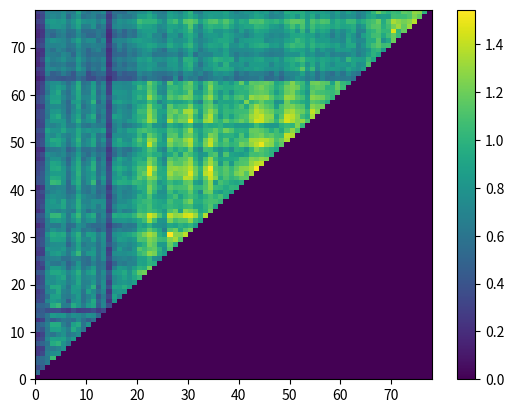

The script that saved this image:
from math import log
import numpy as np
import matplotlib.pyplot as plt

#Define sequence library by columns
library =\
['RALLLLPPLLLLLLLLLLLLLPPLLLLLLLLLLLLLLLLLLLLLLLLLLLLLLLLLLLLLLLLLLLLLLLLLLLLLLPPAPIPPPPQPLLLLLLLLLLLLLLLPLLLLLLPLLLPLPPLLLLLLLLLLLLLLLLLLLPLLLLLLLLLAAEAPLLAL', 'EEPPPPPIPPPPPPPPPPPPPVVPPPPPPPPPPPPPPPPPPPPPPPPPPPPPPPPPPPPPPPPPPPPPPPPPPPPPPQSAQPAEDDRAPPPPPPPPPPPPPPPCPPPPPPDPPPDPDAPPPPPPPPPPPPPPPPPPPGPPPPPPPPPIIGADPPQP', 'AAPPAREQPAAPAAARRTPPAQEKPRRPPPAVQPRSPPVARNNAPKTAAPAAPAAAAAPPAKEPASGSSSAPAPQKRNKWRARRRHAKPPRSSNAGSADSSSDNTGPKAEFDEDFDYYDSNDGPGDDSDPEDDSKEEQAPKDEDQDDQQCCQPPIH', 'AGEEEEVAEEEEEEEQEQEEQAGQQEEQEEEEEEEEEEEEEEEEEEEEEEEEQQEEQQEEQQQEEQEQQQEEEEEEQAVAVRVAAAWANNNNNNNNNNNNNNNYNNNNYYYYNVYIYYYVYRKKKNNNNNNNNNEEQAEQEEEEEQQAARQTEQDQ', 'DPAVAALQAAAAAAAAAAAGARRGGGGGGGAAAAAAAAAAAAAAAAAAAAAAAAAAAAAAAAAAAAAGAAAVAAAAARRTSVRYYYDYYYYFFFFFFFFYYYFIFFYFYYLYYYIYLLYYYFFFFFYFFYFYFFAAADAVAAAAAATGGLYEAAQA', 'VVARRQKALQRRRQAVVRRQQDLVRRRRRQQQQRQRQQRRQRQRIYMRLRRHSAGVLTTTTTATTYHRHHSARRQRQRDLDRQTATTAIIIIIIIIIIIIIIMTIIIIIITILLSITTIIVVVVVIIILVIIIIERDEDKKHHEDRDLLHVPGETQ', 'IVTADITTDRERDREATQRRKMTQTTSDEQRTAQQQQQADRQRRALATQATADEASDDTDDDEDTTTDDDGDDSQQQTTATTTTTTLTTTTTTTTTTTTTTTTKTSTSTTKTTTKTKKTTTTTTTTTTTTTTTTKEEVTDKEEEEVLQDAEVERIN', 'EEVTVTVITTTTTTTTTTTTTLYTTTTMMLTATTTTTKTATTTTTTTLTATTTTTTTTTTTTTTTTTTTTTTTTTTTLLALTLLLLALKKKKKKKKKKKKKKKAKKKKKKKKKKKKAGKSKKKKKKKKKKKKKKQQVIVTTTTTVVVDDASVTTAT', 'TRYWIIRRLLLLLLLLLLFLYKQYYYYMLLEQLIMLLLLLLLLLLIIVIILLWWWWLVYVVVYYYLLILLVVLLLLVEDVALAARARKKKKDSKKKAKKSSKSKKTAESKQKKNEKQERDRRRARASSAAAEKAIIIDIIIRAAVVVAAGGELWLL', 'IISKKNLLAGKARRRRSKTHRRRDAGTRRTQRVAAVRKRLSEAAQRVRAANDKKKQGRHNDKEEDNRRDDDDAAAATSHDKALEEEIKEEDEEEEQEQEEDEEAEKEEEEAQQEAQAAEEEQQQQEQQEQQNEQKEDSDASDEADDDQAESDATIA', 'ALQSRLIILLLLLLLLLLLLLIILLRLLLLLLLLLLLLARLRLLLRLLLLLRLLLLLLLLLLLLLLLLLLLLLLLLLIIAILIIIIDIAAAAAAAAAAAAAAARAAAAAARAAARARRAAAAAAAAAAAAAAAADDAIEDTDDDDDDSSQHILLQL', 'EQIIIIQEIIIIIIIIIIIIIEHIIIIIIIVIIIIIIIIIIIIIIIIIIIIIIIIIIIIIIIIIIIIIIIIIIIIIIDNGDIDDDDADIQGESKQRGRQKRQRDQKRKKQERRRARNKRKRRQKQSSTKVDEMTIIILIIIIIIIIIGGLALIIQI', 'GGRADYQQEDDEDAKEADRRRQRHRLLYAARHKRRKQKRKAEEDEQQQQQHAETQEAQQHKKEQKEDDEAHEAAAADEKRADAAAAGADASAEKKEKEQAKKQLKDSNKRQEERKDLQNRAEAKQKAQKKKENSLLLGRTLVLVLKLDDGGTDEGK', 'GGSDDKGGRKQQQAAAASAASGGQEQRQRRAAQQAEAAQQQAQRRQRQRHRRASKRRRTQQQAKKQAARSASARKKATTWGAGGGGTGLAMLLLLLLLLLLLLGLALLSEGQAQGLGGQLLAAMSLLRLQLLLLHTDDAASAAAASTTRNSGARGR', 'EPGGGGGGGGGGGGGGGGGGGGGGGGGGGGGGGGGGGGGGGGGGGGGGGGGGGDGGGGDGGGGGGGGGGGGGGGGGGGGPDGTRRRWTGGGGGGGGGGGGGGGWGGGGGGWGGGWGWWGGGGGGGGGGGGGGGGDGGGGGGGGGGGGPPSSGGGPG', 'FFGGGGPPGGGGGGGGGGGGGPPGGGGGGGGGGGGGGGGGGGGGGGGGGGGGGGGGGGGGGGGGGGGGGGGGGGGGGRNPWKWWWWPWWWWWWWWWWWWWWWWDWWWWWWDWWWNWDEWWWWWWWWWWWWWWWWAAGDGGGGGGGGGDDRTPGGFG', 'APPPTPFFPPPPPPPPPPPPPFFPPPPPPPPPPPPPPPPPPPPPPPPPPPPPPPPPPPPPPPPPPPPPPPPPPPPPPAIDPWPPPPPPSEETNSPGTQTHKNDSDKKNNVADDNANAPESTQKRRDVVNKKTSKPPPFPPPPPPPPPNNYYFPPSP', 'YHYFFFPPFFFFFFYFYFFFFEPFFFFFFFFFFFFFFFFFYFFFFHFFFFFFYFFFYYFFFFFYFFFFFFFFFYYYFPPDPPADGGNQPSAGGGGGGGGGGGSSSSDKPAQAAPKARSPGPPPPPPASPPPPPPPSFDFFFYYFFFFYYPPAYFYF', 'PRRRQPYYPPPPPPPPPPPPPGFAPSARRRPPPPPPPPDPPPPPPPPPPPPEPPPPPPPPPPPPPPPPPPPPPPPPPDSAQAASSSDSKDSGGGGGGGGGGGSRQVKSSKKRRGAKKRSKGGGGGQSSKGGGGGDDDHADPDDEDDTPPHHYPPPS', 'GQYYYYRSFYYYYYYYYFHYYYPHYSHYYYYYYYYYYYYYYYYYYYYYHHYHYYHYYYYYYYYYYYYYYYYYYYYYYGGPDAAAAAGGDKESSSSSSRSSSPQGKSGESEGNSKGQGGSSRKRRRKKQKKDEDKDDHPHYYYYYYYYHHRRPHHNH', 'KDDPRRKKRARAAPSEESARPKAEDDDDSSASAEEEPKDPADAARPPRRRPSPPPPRPPPPPPPPSSSTPPPPPDDAHYGGANNNNSAGGGLLLLVLLLVVLNNGYTNGGNGGGNGNNGSASNDDGGCGADNDNGGGDPPPPPPPPPASFYDDPKP', 'DGRGQQDDQKRKKKEKKRQKKDKKKKKKRKKKKKKRRDRRKKKRRQQKQQKQRRDRSQKKKGQQDQQQQQRRRRRRKKKTSNAASAGPNNNWLEEEEQEEEKYLNDLYNNLNNNLNLLNEFLLLLNNNNLLLLLPPDHDDDEDDDQEYYNNNEDDE', 'GSDRDDGGDDDDDDDDDDDDDGDDDDDDDDDDDDDDKDDDDDDDDDDDDDDDNNNNDDNNNKDDKDDDDDNNNDDDDGGQGAPPPPTGLLLFKPEDKDPKEEVWLLDVLLCLLLCLCCLSNWWWWLLLLGSWWWAHHDNNNNNNNKKYYNNDDTGK', 'SVGDGGTAGGGGGGGGGGGGGVGGGGGGGGGGGGGGDGGGGGGGGDGGGGGGDDDDGNDDDDGGDGGGGGDDDGGGGGGGTPGGGGKTWWWYYYYYYFYYYYSDDDQSCCDCCCDCQQCLEQSANAAAHNKDKNDDDGDDDDDDDDDDVRYGDDTD', 'TFVGVTVITVVSSVVVVIQSTIVVSTTAAVVIVSAIGIVVISIIVKAISSSGDGGGIQGGGGGTGSSIATGGNAIVSQRGQGTTTTGRDEEASAAAAAAAAADVKEVDEDVSDDVQVSNWITVSVEETDSVYYYGGGKGGGNNGGGGEEEETGGKG', 'FAVTTIFFIVVVVVLVVVVVVFIVVVVVATVVVVVTSRVVVRTVVTVITVTVVVVVVTVVVSTVTVVVVVVVQVNNTQIRGTRKKKGGVVVDKPPPPPPPPPVAVVAVVVLVVVLVSLVGEDATPVVVVIAAAAKKKHVVVRVTVSTPAGGRTTFT', 'GNFVFFGNFFFFFFFFFYFFFGFFFFFFFFFFFFFFTYFFFFFFFFFFFLFFVVVTFFVVVVFFVFFFFFVVTFFFFFFTGHGGGGGGTTTGYGGGGGGGGGAYACPALLPLLLPLPPLINGGRAAAAAPPPPPHHHFRRRHRRRHRSSLFFFTYV', 'NRAFQRNNQGGSGGRGGHGGFNGGGGGGGGGGGGGGFRGGGGGGQFGGGAGGFFFFEQFFFFYQFYQQQQFFFSGGNGKFRGGGGGTTDDDKAKMMKCCKKKPGKPGKPPGPPPGPNGPKLLLLLPPPPQGGNGFFFGFFFFFFFFFEETDGGFNF', 'RENSNNRRNNNNNNNNNNNNNYNNNNNNNNNNNNNNGNNNNNNNNNNNNNNNERRQNNDQGTNNSNNNNNQGQNNNNNNGTGIEDDWVKKKSCCCCSSCCSSGYGGKGGGKGGGRGTRGLKAQKRGGGGGKKKKGGGNGGGGGGGGGGGFFNNGRG', 'EGANRREERFFFYYSRRNRRRERRRRRRRRRRYYYFNGYYYYYLRRRRRRFYNNNNRRNNNNRRNRRRRRNNNFFFFRDNFDVRRQQWAKMIIIIIIIIIIIYSKKSKKRAKKRARAARTGGGGFKKYKQSSSSNNNYNNNNNNNNNIISPYFNEN', 'GREREERQEEEEEEAEESEEEREEEEEEEEEEEEEEFNEEEEEEEEEEEDEERRNREERRRVEEREEEEERFREEEEEGHGVFWFWNQVTSGGGGGGGGGGGSISSISAAIAAAIAIIADKKKKKSSSSIIIIIYYYEYYYYYYYYYEETVEERGR', 'LLRERKRIRGRRKGQRRGRGRLRRRRRRRGRRGKGKEKRHKRRRRRQKQNRGEEEENREEEEGGEGRGRGEEERGGGGRENFRMYMRNIIIGGGGGGGGGGGIGIIGIIIGIIIGIGGIQSSSSSIIIIGGGGGEEAGEEEEEEEEELLSDGGEKE', 'LPLERRLLLRLVLVLLIALVLLLLLIIILILLMIVRRKVSRSRLLHRRQRRLKKKKRIGGGKLINIVVVIRGRLVLLKGGFRNNNNDRGGGDNDDDDDSDDDGGGGGGGGGGGGGGGGGKIIMIIGGGGGGGGGNGSRGGGGGGGNGCCGGIISLG', 'PQLRLLPPLLLLLLLLLLLLLPLLLLLLLLLLLLLLRLLLLLLLLLLLLLLLRLRRLLVIIVLLILLLLLVLLLLLLLGRENNRRRGEGGGRIYYHRRRIRVGDGGDGGGDGGGDGDDGWGGGGGGGGGDDDDDILALVHIVVEVAVCCPPLLSPR', 'ARPLPPTSPPPPPPPPPPPPPSPPPPPPPPPPPPPPLPPPPPPPPPPPPPPPLLLLPPLLLLPPLPPPPPLLLPPPPPGLKNEDGSTGDDDFYFFFFFFFFFDRDSRDDDRDDDRDRRDIGGGGGDDDDVVIYILLLPLLLLLLLLLSSYYPPLAL', 'EPAPSPAKLRQREKQRKHARAKRLARRAQQRRRQRLPIKQKQAGQQEAQALQPPPPRAPPPPDDPSAAGSPPPRKKKSQPREGGGGLRHHRYHGGGGGGSTTKFRRFRKIFRRRFKFFRGDDDDDIVVVFFFFFPPPDPPPPPPPPPDSQNEDPEP', 'DREEEAPPKHKEREHHAHRRKREQQQQSAQRHQQQHLKQQMQQHRKRRRRQQGQQAQCAAAVCCKHHQRQSEVKKKQTQALRRDDDPLFFFNDNNNNNNNNNFGFFSFFFSFFFMFSSFGHRRRHFFFFQKTGIKKSEKRRDQDKHDDSEEEQQSH', 'RGPRPPRRPQQKKPPPKKPPARTKKASHEAEPRRKPQRTPPSRPPPPPPPPPKHNKGACKCCDACSSSPAEHRPSSPDLTPQLLLLRPGGGRYYYYYYYRRRGNGYNGRTNSSANTNNSDFFFFFQSYKNNNNNQEEPQKQHQQEKEGGFFPDMQK', 'GHRPSVGGARRRRRRRRDRARGRRRRRRRRRRRRRRAKRHRRRRRRRYRPRRKKKSSSAAASTEASLSSSPEPASGKGPDALPPPPTANNNEEEEEEEEQQQNYNNYNNNRNNNRNRRNVGGGAGNNNDAASYAKKNGSDSSAESKQGPPPARPGP', 'YYGSGGYYGGGGGGGGGGGGGYGGGGGGGGGGGGGGRGGGGGGGGGGGGGGGSGVGGGSSSSGGSGGGGGRRRGGGGNQGTPSRAKDEFFRRGKGGGGGSEKYEYDEFRRERRREREERYDNNNNRRRKTEEEESSSSSRRSKLSSLGYIIGGPYR', 'YHYGYYYYYYYYHYYYYWTSYYYYYYYYYYYYYYYYGYYYYYYYYYYYYYYYGEGDYYGGGSYYAYYYYYGGGYYFYGKGGVAAKTADEEELVVLLALLIVIEGDEKEEEREEEKENKERFRYRREEEESKGNKSSSYNNNDNGNNGYSLLYYGYG', 'AEYYYYRRYYYYYYYYYYYYYRYYYYYYYYYYYYYYYYYYYYYYYYYYYYYYYYYYYYYYYSYYYYYYYYYYYYYYYNDGATTDDDADGKGLLLLLLLLLLLGRKGIKNKQGGQQKKVRNEEEEEKGGGISVSHYYYYYFYFYYYYFSESKYYYRY', 'EYHYRREERHRRRHHHHHRRRERRRRRRRRRRHRRRYRHHHRHHRRHRRRRHYYYYHRYYYYHHYHHHHHYYYKKKRNVKDDSAASGQNKKPPPPPPPPPPPLLKLLQQTLQRRLKLLAPKHKGGLRKLLLLLLYYYRYYYYYYYYYEFNSRRYEY', 'YTEHEEYYEEEEEEAEEEEEEYEEEEEEEEEEEEEERVEEEEEEEEEEEEEEHRHREEHHHYEEHEEEEEHRREEEEIFIGVSANSRGLLLEKVADKQEISTLPLLPLLLPLLLPLPPLSRRRRRLLLLPPPPPRRRERRRRRRRRRFPGGEEKYR', 'TVFEYYTTYYYYYYYYYYYYYTYYYYYYYYYYFYYYEYYYYYYYYYYYYYYYEEEEFYEEEHYYEYYYYYEEEFYYYQGRTSGGGGTRPPPGAVQKKASGGSPDPPDPPPDPPPEPKEPLLLLLLPPPPSDTTSEEEYEEEEEEEEEPLNRYYQTE', 'VPTYTTVVTTTTTTTTTTTTTVTTTTTTTTTTTTTTYITTTTTTTTTTTTTTYYYYTTYYYETTYTTTTTYYFTTTTYNYKGKRKKIREAKVASKPAEDHETDAEDAIRVATSQEMKKEPPPPPPDSSSAAKKAYYYTYYYYYYYYYLVVITTYVY', 'PTVTVVPEVVVVVVVVVAVVVPVVVVVVVVVVVVVVTVVVVVVVVVVVVIVVTTTTVVTTTYVVTVVVVVTTTVVVVRRQVAAPATAIGDKYGGGGGGGENSAPAAPKGKKAAQAKRQKGRAPARAAAAPARESTTTVTTTTTTTTTTYYYVVTPT', 'TPPVVPTTIRRRKPRPPARPPTPARRRRRRPQKKKKVPKRPKKPPDDEDDDEVVVVVKVVVTEKVKKIIKVVVRKPSEIERRIIIIYVNKSYRRRRRRRYYKSGKDGKDKGRYAGPDGENGGGGGSSSPENGGGVVVSVVVVVVVVVNNSSDEVTV', 'PGTPTTPPTTTTTTTTTTTTTPTTTTTTTTTTTTTTRTTTTNTTTTTTTTTTKPEPTTPPIVTTPTTTTTRPETTTAWTWYITTTRRYYTGEKTKSTFTKIYGRGGRGRGRSKGRKRRGERRQGDGGGGRRRRRKKDTDEDEEDEDDTGGGTTDPP', 'GLPTPPGGPPPPPPPPPPPPPGPPPPPPPPPPPPPPTPPPPSRPPPPPPPPPTTTTPPTTTIPPTPPPPPTTTPPPPDYDTTYYYYERKYRCYYYYYYWEEIRKRRSRYRHRRRQRQHRKWWWKWRRRRVIVTVTTTPTTTTTTTETGPKGPPLTT', 'ESGPGGASGGGGGGGRRGGGGAQNGGGGGGGGRRRWPGGGGNGGGGGGGSGGPPPPGGPPPTGGPGGGGGPPPGGGGVKVEYRQQQWEEREDYHYTTTTCCEKWTTWVYIWIVQWQWWKWKQQKRVTVTWWWWWPPPGPPPPPPPDPQYNMGGPVP', 'SHEGASFAASEESSSAAAEEARLLSASEEEASATARGVVLASAASLSSAPAAGGGGSSGGGPSSGVVSSSGGGESEKNENWREEEEDWAEYIEEEEEEEDDCWYWWKYEWRWWWFWFFWYEEEWEWWWWYHHTHGGGLGGGGGGGKGAYKSLLGSG', 'DRTSAPNDSRKRRRARRQRGRNNHRKRRSSRRRRRQSKRRRRRHRSAHRSRRSSASDSSSSGPDSSPSPDALSPSSRQYRDEWWWWVDDAFDCCCCCCCIIDYEKTERAYERRYEFEEFSAAAHARRYIEEEEELLIDLLLLILLTLYSHWNSTHV', 'RGDPDNRRTDDDDDDDNGDDNRHADNDSDDNDNNNDRGNNNNNDDHDDTANNARKPDTSSSADDPTTTTTKKDDDDDRDKVWDDDDNVVDEYDDDDDDDDDIECEECEDEAEEEAEAAEADDDEDEEEEACCCCNNNHNRHDGDSDSYSTGHHDRR', 'GARDRRGGRRRRRRRRRRRRRGRRRRRRRRRRRRRRDLRRRRRRRRRRRRRRDDNDRRTTNPRRDRRRRRTHDRRRRQVVNDVVVVINNVCQIIIIIIITTDADCCDCIADAAADADDADLLLALAAAADDDDDHHHRHHHHHHHHHSSTRRRGGG', 'ARGRGGAAGGGGGGGGGGGGGAGGGGGGGGGGGGGGRGGGGGGGGGGGGGGGRRRRGGRRRTGGRGGGGGRRRGGGGPADIVNNNNKDYNDGDDDDDDNLNADVDDIDNDVDDDVDVVDLEDSDNDDDDVIIIIRRRGRRRRRRRSRTDLDGGRAR', 'RRAGAARRAAAAAAQAAPAAARAAAAAAAAAAAAAPGKAPAAAAAAAATTAAGGAGTAGGGRAAGAAAAAGGGAAAPRPGKNPPPPQKKYIETTTTTTTGGNANIIDIYINIIVNVNNIDYYYLYIIAIGNNNNGGGAGGGGGGGRGENTKPAGRG', 'RIRARRRRRRRRRRRRRRRRRRRRRRRRRRRRRRRRPRRRRKRRRRRRRERRAATARRTATGRRARRRRRTAARRRRIYRKPKKKKPIGYNRMLLLRCLATGNYNNYDQNYNNNYNYYNVKRKDRNNYNLYYYYEEAREEEAAAPGEDYPYLRPRA', 'IVRRRRLIRRRRRRRRRRRRRIRRRRRRRRRRRRRRRRRRRRRRRRRRRRRRRRRRRRRRRTRRRRRRRRRRQRRRRNQGPKEQQQGQGGYSGNGGGGGDDTYDYYVYCYRYYYQYSDFVGGGYGYYYDDNFKNRRRRRRRRKRLPRNVTSRRLIR', 'VTLRLLVVIIIILIIIIILIIVIIIIIILVLIIIIIRIIIIIILLIIIIILIRRRRIIRRRRIFRIIIIIRRRIVIIRKRNRPRPPHGRGERAAKRAAASSTTGETRRGDCQRDCRCCSKEGGQGTVTTSGGGGRRRIRRRRRRRARYSPVIIGVR', 'TGVLIVVAVVVVVVVVVVVVICVVVVVVVVVVIIVIIVIVIVIVVVVVVVIILLLIVVIIIRVVIVVVVVIIIVIIVGGDRRGNGGNRRYGNLKSNSPKRRRAGGGGGRCGCCCGCGGCGKKKGHSSSGSGGGGLLIVIILIIIIRIVPGRVVFTI', 'GGTILTGGATTTTTCCCCCCCGCCCCCCCCCCATSSVATCCCCTTTTTTTATIVVVTTVVIITVVTTTTTIVIVVVTQVAGGRRRHRNGRGASSKGSSSGGGGYGGNGRGRGGGHGHRGYRRRGRGGGGMHHSQVVVVVIIVVVVIVSGSFTTVGV', 'GDGTGGGDGGGGGGGGGGALGGGGGGGGGGGGGGGGAGGGGGGGGGGGGGGGTTTTGGTTTVGGTGGGGGTTTGGGGENERSSTSTDRAGFLRRRRRRRPSSSRYNRKNRRRRHRHRRRRNNGHGFFCYTRRRRVVVGTTTTTTTITPPPRGGTGA', 'DPAGHQANAQKRRSGGGSPAGAGGGGGGRGGGGGGQGAVIGGGRGGGGGGGGGGGGGNGGGTDDGQAKEKGGGVDKDRRRDGRRRRADEDRRGGGGGGGKKKRGRRNRARGRRRGRGGRSAAARARRRRRGGGGGGGGGGGGGGGTGGDGLGSGHG', 'TPGENGNGGGGGEHPPPDRVQKNAKLELQQSQNEEGQGPVNDDRDQTDDDQTQQSSAASGSGAGDASVAKGGASGDHLGIARDDDDEARDGIAAAAAAPRRRGAGGAGDNSGGDSGSSNSKKKGKGNGGVDASAGGGGGGGGGGGGGPRAGSNRPS', 'TVQGGNEEGGGGDQRKLSLRQHQAPQPKSPPQPKPGGRGPQQQGPPPPPPPPAEQSGSATASGGGYAYSTNTDGGSDVAVEDAAAAREIRPVKKKKKKEIIIAESAKPRADAAADSDDAKRRRARSAATKDDDDGGGTGGGGGDSGGDVDGEGHPC', 'PEESEEILEEEEEEKRRTEPAHPRRPQPEVPAQNKERDEERRQEPPPPPPPPHDKSEPGPGAEEGEQHRDPPGEEARTETRAEEEEIRILEYRRRRRRRVVVEREERKLRRDDDRDRRDRILLKLDDQVQRRRRSTSDSSSSSANSTRLRYDEDTG', 'RWLELIYYLIRIIRQQRCCPTPKATQQATTTTTRTYDNYCAAAVAQQEEEVSEEEEQKELEGYYEEEEEELLEKKKEGRGIERRRRVIFVRSIIIIIIIFYYRIRRIRVRLRRRLRLMRLLVLRLRRRRPILIIKEDTAKQEEDPTEVYVLTFEIE', 'NYYIYYYYYYYYYYVTIFYTADSPPVPATNNASPSYGNYYVAAYVVSIAAVVLVVVYLYTYEFFFDDDDDNDKYYYLSLSVRIIIITIDYLLIIIIVVVSSSILIICIFVLLVLLLLLLVFFFLFILVLGLVVVTTTNTTRTTTTAAIAVLDYVYF', 'GYYYYYYTYYYWWYGGDWYPPVPDDPDPVTPPGHGYNYYFDNNYFWWWWWFWYYFYWYFSFYYYFYYYYYDDYYYYFDVDTIVVVVGTESVSYYYFFFFTTTLYIVFITVYLLLYLYYLYNASISVVLVTYYFFNDDPDSDDDDDTDYTFTPWYYY', 'STTYTTTDTTTTTSDDNTTPDCDAADADAAEEEEETVASTPDDTYYYYYYYYYYYYTFYPYFTTYYYYYYPPWTTTYGRGGVTTTTSGDSYLSSSSSSSDTEYAYFSFKYSYFYSYSSFNNGRYRYYFIRSSSSPPPDPPPPPPPHPLDNCDTYLY', 'SAGTPGSDDGEDEQCCCLADTYVCCACAEETAYYYDATAGCCCDYYYYYYYYTTTTAYTPTYAETTTTTTPPTPDPTSGSSTGGGGDSISSDNDNNNNNDDNSSSSNSDSNSASNSNSSLNSQSESSSSLNNNNEKDVDQDEDDEPETSPLVDTTT', 'DDDGDDDHDDDDDDYYYDDACYCYYCYCCCCCYYYDTSDDYYYDTTSSTSTTGAEGDTGVATDDASAASAHEDDDDEANADGSSSSHDNGNTDDDDDDDYYYSDSNDNGNDSSSDSDDNRGGGNGNSNNLDDDDVVVWVQTVVVVDVDGDTWDGLD', 'PHHDHHHYHHHHHHYYYHHEFTYYYFYYYYYYYYYHSGHHYYYHDDDDDDDDDDDDHADYDGHHDDDDDDVMDHHHDYDWGSDDDDSHIDDIGGGGGGGEDKDGDDGDKDGDDDGDGGDSRRQDLDDDDYGGGGWWWYWWWWWWWVWSEYGYHDDD', 'EYYHYYYAYYYYYYTSTYYCYHYTTYTYYYYYTTTYGEYYTTTYDDDNDDDDHHHHYDHYHDYYHHHHHHYYHYYYHYGYSDGGGGASYIGYLQLLLLLVIVGLGGLGVGLGGGLGLLRRKRRGRRWGGSLLLLYYYYYYYYYYYWYGYQSFYHHH', 'HEGYRRGSANEEARDDGSAYTDTASTSTTTTTDASREYQRKEENHHHHHHHHYYYYAHYYYHAEYYYYYYYYYEAEYTKTAGSSSSWAYYLYIIIIIIIYYYLILLILWLILLLILIILQFFFLRLLLLNIIIIYYYTYYYYYYYYYECGPTSYYY', 'WSSESSSFSTSTSTDDDTSYAHQDDGDDAADDDDDSYWSTDDDSYYYYYDYYAEESSYATEYSSKAAAAATTDSSSAGSDWSAAAAYWTYITYYYYYFYYYYVYIIYIIIYIIIYIYYVMVVVRVVIYVDYYYYSTTATTTTTTTYSFASGGSVDT', 'YFFSFFFRFFFFFFYHHFFSDYDHHDHDDDDDHHHFYYFFHHHFRNATEARRSSSTFATGSKFFTSSTTSGDSFFFSDYDYAWWWYTYKTYSYYYYYYYTTTYYYFYYTFLFYFLYLVFFTTTMTYYYYGSGGGGSDDDDNDDHSTDCTCPDFSST']


L = len(library[0])
pList = list()

# Calculate marginal probabilities P(X)
for col in library:
  # Find list of bases and calculate frequencies for each base
  bases = list(set(col))
  pX = [col.count(k)*1.0/L for k in bases]
  # Put list of bases and frequencies in pList
  pList.append(dict(zip(bases,pX)))

 
# Preallocate NxN info matrix 
N=len(library)
info = [[0 for i in range(N)] for i in range(N)]
for i in range(N):
 for j in range(i):
  pairs = [library[i][k] + library[j][k] for k in range(L)]
  unique_pairs = sorted(list(set(pairs)))
  for p in unique_pairs:
    # Calculate joint probability, and allocate variables for calculated frequencies in pList
    jpXY = pairs.count(p)*1.0/L 
    pX = pList[i][p[0]]
    pY = pList[j][p[1]]
    # Calculate information for given pair, and add to info matrix summation for these columns
    info[i][j] += jpXY*log(jpXY/(pX*pY))

# Visualize info matrix.   
plt.pcolormesh(np.array(info))
plt.colorbar()
plt.savefig('info2.png')
